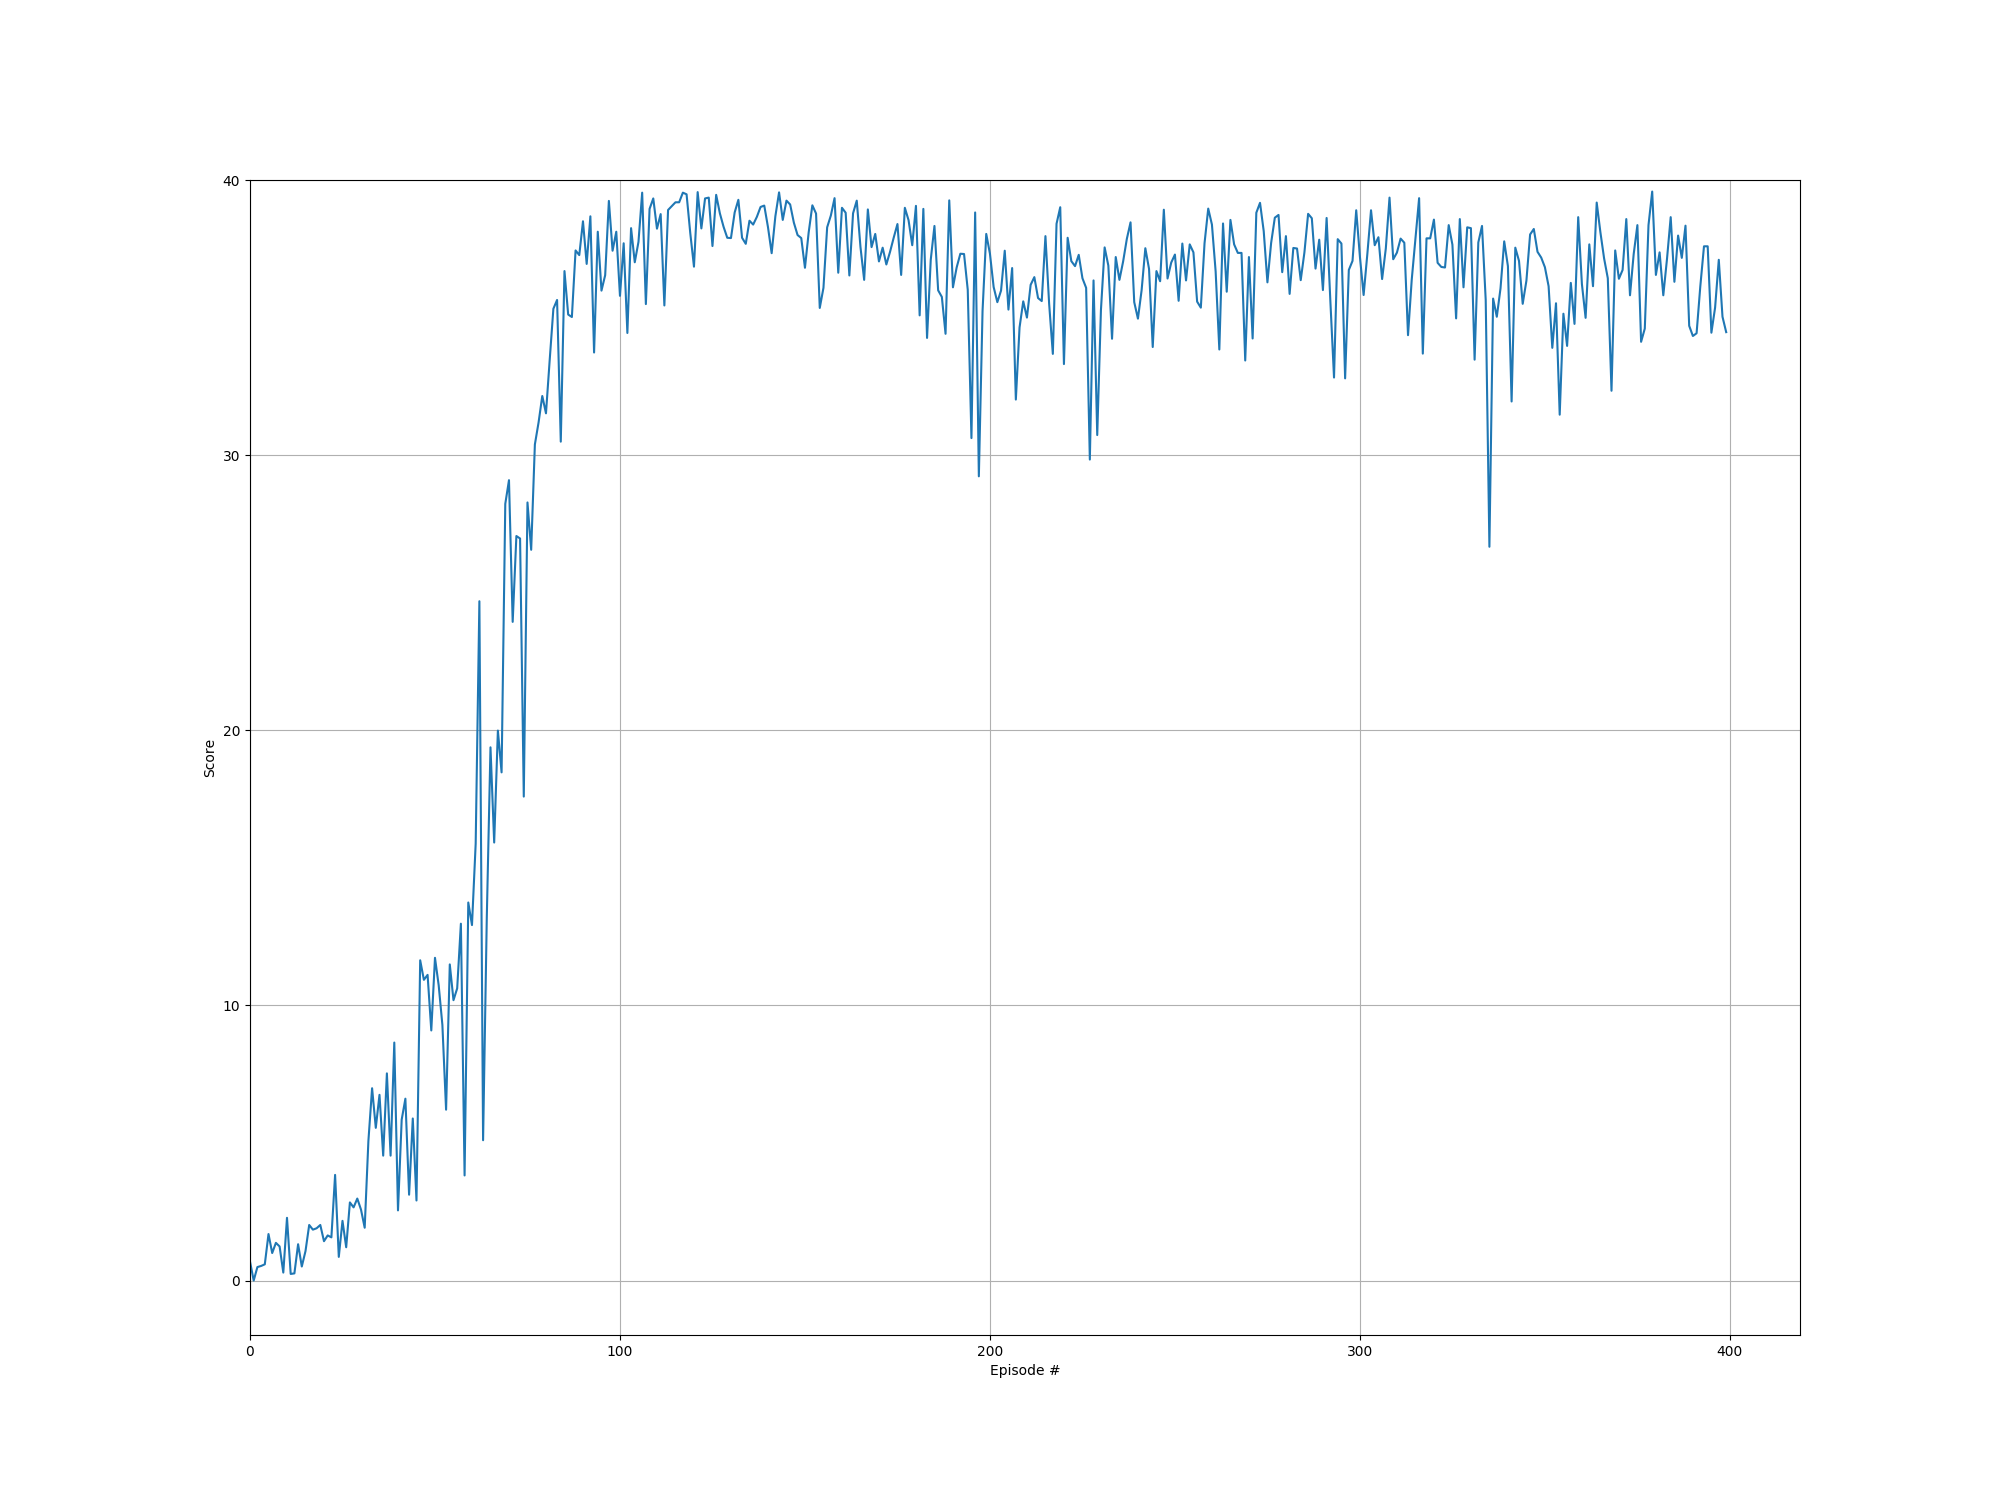

The table this chart was drawn from, first rows:
episode, score
0, 0.69
1, 0.0
2, 0.49
3, 0.53
4, 0.59
5, 1.69
6, 1
7, 1.37
8, 1.24
9, 0.29
10, 2.28
11, 0.24
12, 0.26
13, 1.32
14, 0.51
15, 1.07
16, 2.02
17, 1.85
18, 1.9
19, 2.02
20, 1.43
21, 1.64
22, 1.57
23, 3.84
24, 0.86
25, 2.17
26, 1.21
27, 2.84
28, 2.66
29, 2.98
30, 2.58
31, 1.92
32, 5.07
33, 6.99
34, 5.55
35, 6.75
36, 4.54
37, 7.53
38, 4.54
39, 8.65
40, 2.55
41, 5.85
42, 6.61
43, 3.12
44, 5.89
45, 2.91
46, 11.64
47, 10.93
48, 11.11
49, 9.09
50, 11.73
51, 10.73
52, 9.29
53, 6.21
54, 11.49
55, 10.19
56, 10.62
57, 12.97
58, 3.82
59, 13.74
... 340 more rows
